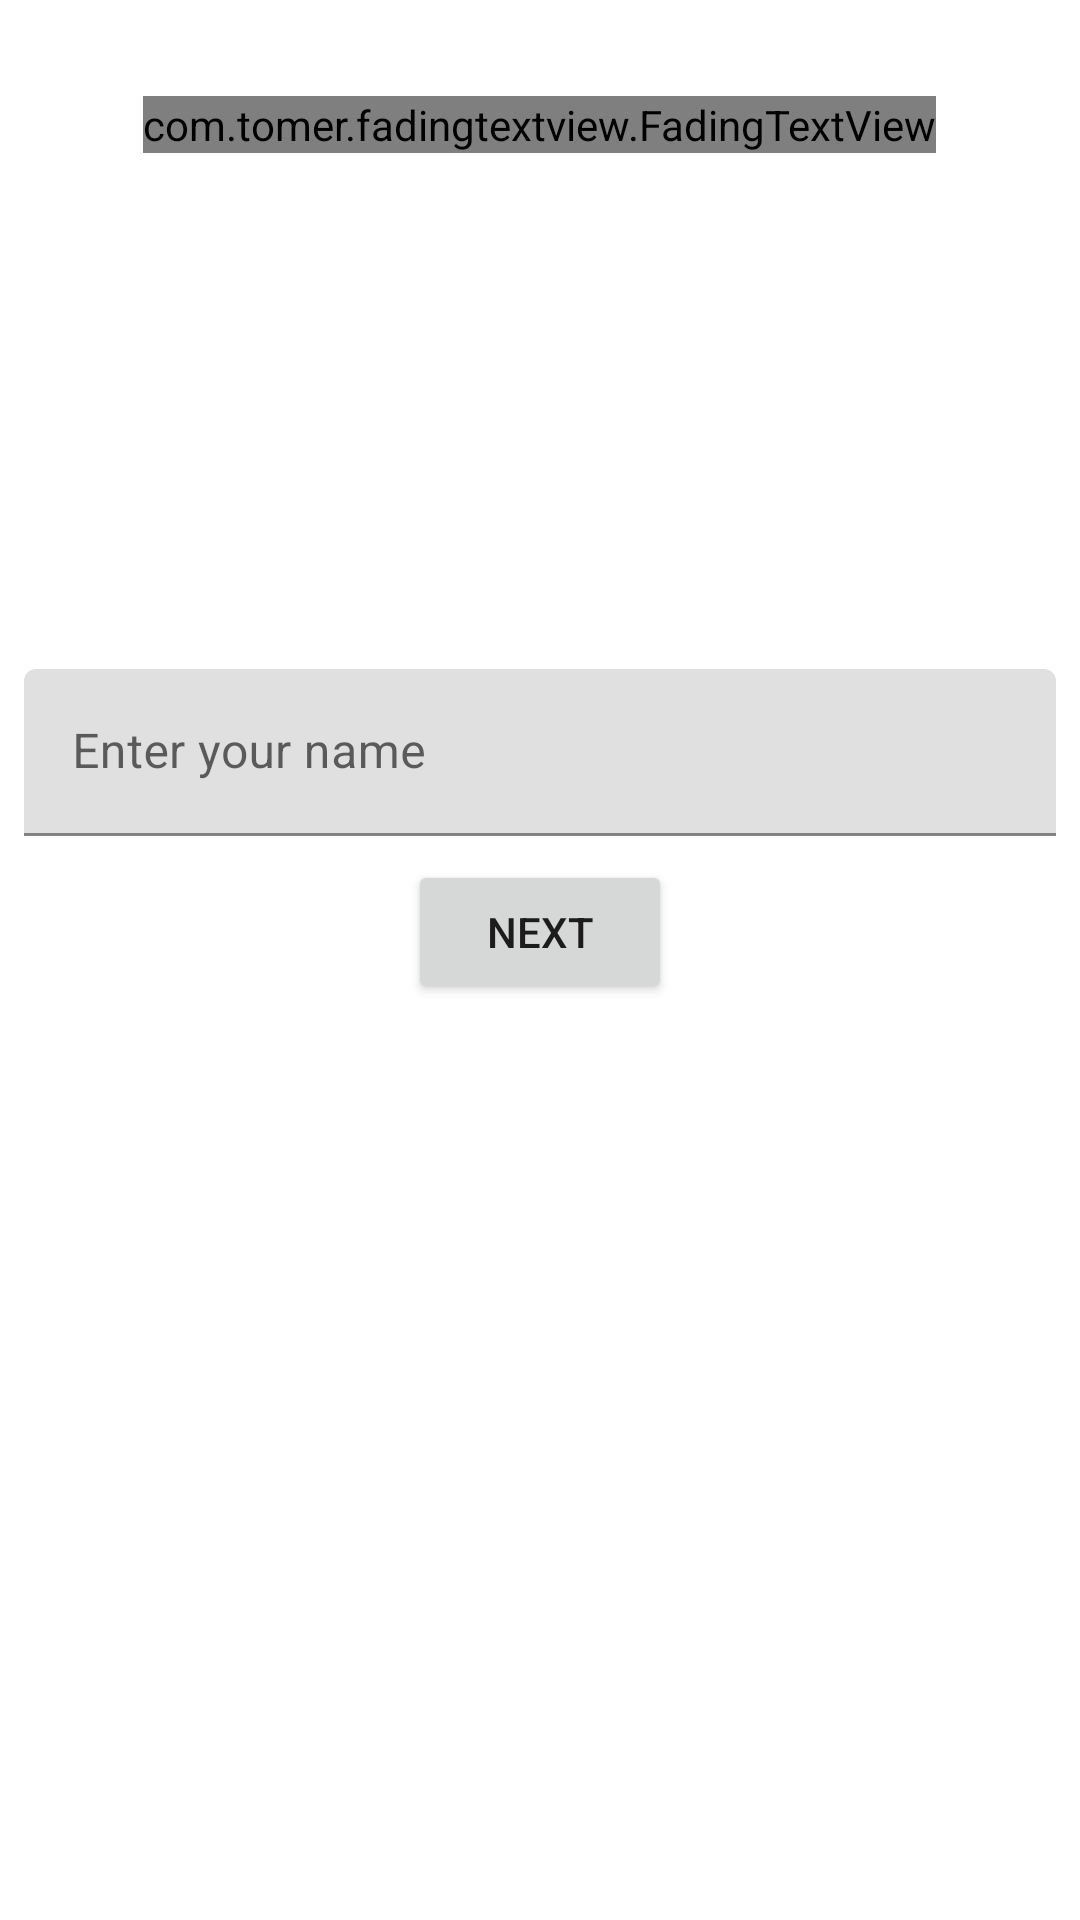

Android layout source for this screen:
<!-- AndroidManifest.xml: application theme Theme.DailyDose -->
<!-- res/layout/fragment_setup_name.xml -->
<?xml version="1.0" encoding="utf-8"?>
<layout xmlns:android="http://schemas.android.com/apk/res/android"
    xmlns:app="http://schemas.android.com/apk/res-auto"
    xmlns:tools="http://schemas.android.com/tools">

    <data>
        <variable
            name="setupNameViewModelXML"
            type="rhett.pezzuti.dailydose.setup.name.SetupNameViewModel" />
    </data>

    <androidx.constraintlayout.widget.ConstraintLayout
        android:layout_width="match_parent"
        android:layout_height="match_parent"
        tools:context=".setup.name.SetupNameFragment">


        
        
        <com.tomer.fadingtextview.FadingTextView
            android:id="@+id/setup_fading_text"
            android:layout_width="wrap_content"
            android:layout_height="wrap_content"
            android:layout_marginTop="@dimen/margin_large"
            app:texts="@array/welcome_text"
            app:timeout="1000"
            android:textSize="44sp"
            android:textColor="@color/black"
            app:layout_constraintEnd_toEndOf="parent"
            app:layout_constraintHorizontal_bias="0.498"
            app:layout_constraintStart_toStartOf="parent"
            app:layout_constraintTop_toTopOf="parent" />


        <com.google.android.material.textfield.TextInputLayout
            android:id="@+id/setup_input_layout"
            android:layout_width="0dp"
            android:layout_height="wrap_content"
            android:layout_margin="@dimen/margin_small"

            app:layout_constraintEnd_toEndOf="parent"
            app:layout_constraintStart_toStartOf="parent"
            app:layout_constraintTop_toBottomOf="@+id/setup_fading_text">

            <com.google.android.material.textfield.TextInputEditText
                android:id="@+id/edit_setup_name"
                android:layout_width="match_parent"
                android:layout_height="wrap_content"
                android:layout_marginTop="164dp"
                android:hint="@string/hint_enter_your_name"/>

        </com.google.android.material.textfield.TextInputLayout>

        <Button
            android:id="@+id/btn_setup_next"
            android:layout_width="wrap_content"
            android:layout_height="wrap_content"
            android:layout_margin="@dimen/margin_small"
            android:onClick="@{() -> setupNameViewModelXML.navigatePreferences()}"
            android:text="@string/button_next"
            app:layout_constraintEnd_toEndOf="parent"
            app:layout_constraintStart_toStartOf="parent"
            app:layout_constraintTop_toBottomOf="@+id/setup_input_layout" />

    </androidx.constraintlayout.widget.ConstraintLayout>
</layout>
<!-- resources referenced by this layout -->
<resources>
  <string-array name="welcome_text">
          <item>Hello!</item>
          <item>and welcome.</item>
          <item>What is your name?</item>
      </string-array>
  <color name="black">#FF000000</color>
  <dimen name="margin_large">32dp</dimen>
  <dimen name="margin_small">8dp</dimen>
  <string name="button_next">Next</string>
  <string name="hint_enter_your_name">Enter your name</string>
  <style name="Theme.DailyDose" parent="Theme.MaterialComponents.DayNight.NoActionBar">
          
          <item name="colorPrimary">@color/primaryColor</item>
          <item name="colorPrimaryDark">@color/primaryDarkColor</item>
          <item name="colorPrimaryVariant">@color/primaryLightColor</item>
          <item name="colorOnPrimary">@color/primaryTextColor</item>
          
          <item name="colorSecondary">@color/secondaryColor</item>
          <item name="colorSecondaryVariant">@color/secondaryLightColor</item>
          <item name="colorOnSecondary">@color/secondaryTextColor</item>
          
          <item name="android:statusBarColor" tools:targetApi="l">?attr/colorPrimaryVariant</item>
  
  
      </style>
  <color name="primaryColor">#7e57c2</color>
  <color name="primaryDarkColor">#4d2c91</color>
  <color name="primaryLightColor">#b085f5</color>
  <color name="primaryTextColor">#ffffff</color>
  <color name="secondaryColor">#64b5f6</color>
  <color name="secondaryLightColor">#9be7ff</color>
  <color name="secondaryTextColor">#000000</color>
</resources>
